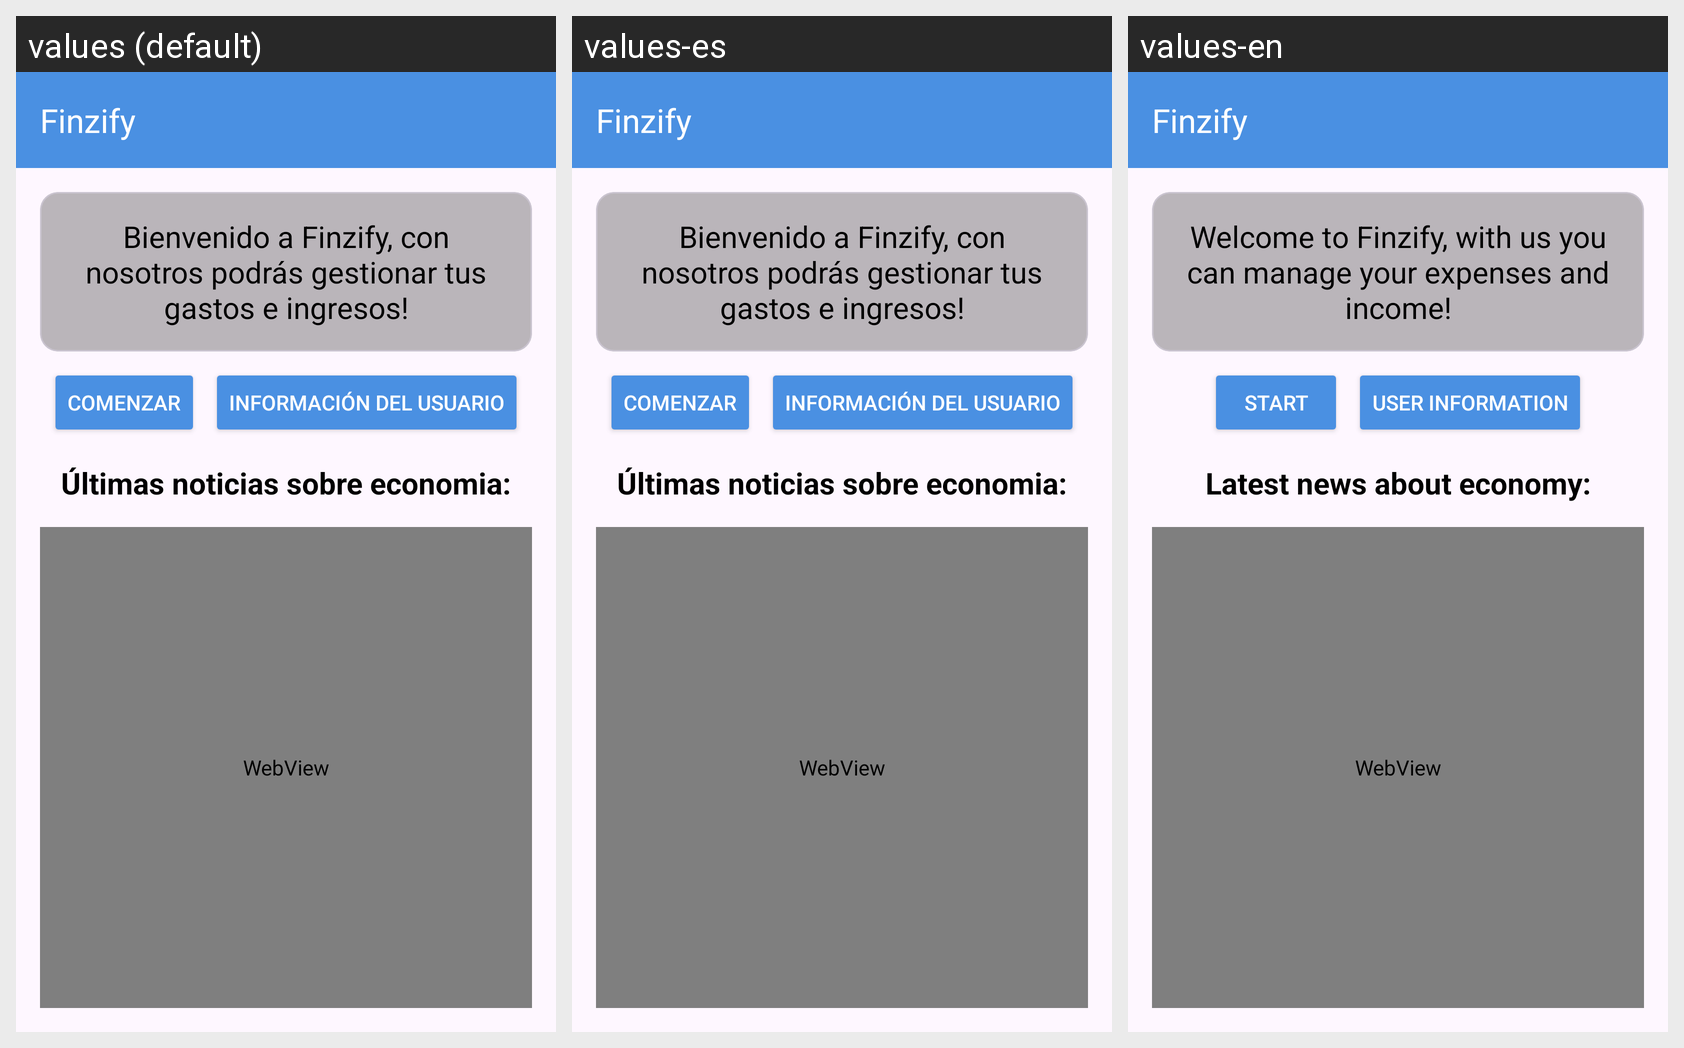

The same Android screen rendered under several of its app's locales, left to right. List the strings drawn on it with the default value and each locale's translation.
Android screen res/layout/activity_inicio.xml rendered under 3 locales, left to right: values (default), values-es, values-en. Device: Nexus 5 (rendered at 1080×1920; each locale shown at half size, 540×960, under a caption strip naming it); theme Theme.AplicacionFinanzas.
Strings drawn on this screen, with the default value and each locale's value (text and hints the layout hard-codes appear in the picture but are not listed):

welcome
  values: Bienvenido a Finzify, con nosotros podrás gestionar tus gastos e ingresos!
  values-es: Bienvenido a Finzify, con nosotros podrás gestionar tus gastos e ingresos!
  values-en: Welcome to Finzify, with us you can manage your expenses and income!

comenzar
  values: Comenzar
  values-es: Comenzar
  values-en: Start

info_usuario
  values: Información del usuario
  values-es: Información del usuario
  values-en: User information

news
  values: Últimas noticias sobre economia:
  values-es: Últimas noticias sobre economia:
  values-en: Latest news about economy:
